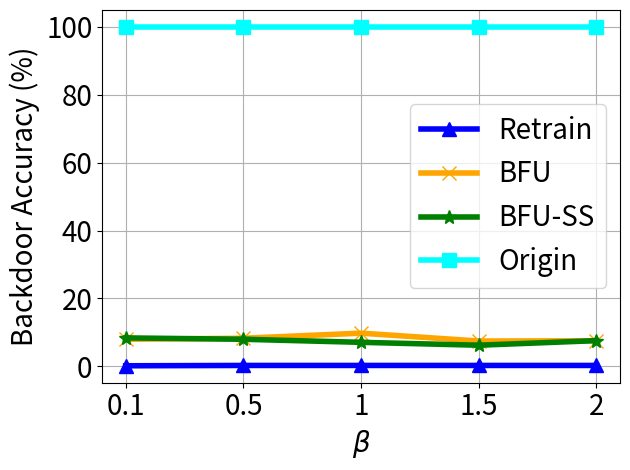

The matplotlib source for this figure:


import numpy as np
import matplotlib.pyplot as plt

epsilon = 3
beta = 1 / epsilon


x=[1, 2, 3, 4, 5]
# validation_for_plt =[97,95.8600, 94.9400, 93.5400, 93.2400]
# attack_for_plt=[0, 0.3524, 0, 0.1762, 0.1762]
# basic_for_plt=[99.8, 99.8, 99.8, 99.8, 99.8]

labels = ['0.1', '0.5', '1', '1.5', '2']

unl_fr = [0.002, 0.003, 0.003, 0.003, 0.003]
unl_br = [0.08, 0.083, 0.098, 0.0748, 0.0757]
unl_self_r = [0.084, 0.08, 0.071, 0.0625 , 0.076]
unl_hess_r = [0.028,  0.028, 0.028, 0.028, 0.028]
org = [99.9, 99.9, 99.9, 99.9, 99.9]

for i in range(len(unl_fr)):
    unl_fr[i] = unl_fr[i] *100

for i in range(len(unl_br)):
    unl_br[i] = unl_br[i] *100

for i in range(len(unl_self_r)):
    unl_self_r[i] = unl_self_r[i] *100

for i in range(len(unl_hess_r)):
    unl_hess_r[i] = unl_hess_r[i] *100

plt.figure()
plt.plot(x, unl_fr, color='blue', marker='^', label='Retrain',linewidth=4, markersize=10)
plt.plot(x, unl_br, color='orange',  marker='x',  label='BFU',linewidth=4,  markersize=10)
plt.plot(x, unl_self_r, color='g',  marker='*',  label='BFU-SS',linewidth=4, markersize=10)
plt.plot(x, org, color='cyan',  marker='s',  label='Origin',linewidth=4, markersize=10)

#plt.plot(x, unl_hess_r, color='r',  marker='p',  label='HFU',linewidth=4, markersize=10)
# plt.plot(x, y_sa03, color='r',  marker='2',  label='AAAI21 A_acc, pr=0.3',linewidth=3, markersize=8)
# plt.plot(x, y_sa05, color='darkblue',  marker='4',  label='AAAI21 A_acc, pr=0.5',linewidth=3, markersize=8)
# plt.plot(x, y_ma03, color='darkviolet',  marker='3',  label='FedMC A_acc, pr=0.3',linewidth=3, markersize=8)
# plt.plot(x, y_ma05, color='cyan',  marker='p',  label='FedMC A_acc, pr=0.5',linewidth=3, markersize=8)


plt.grid()
leg = plt.legend(fancybox=True, shadow=True)
# plt.xlabel('Malicious Client Ratio (%)' ,fontsize=16)
plt.ylabel('Backdoor Accuracy (%)' ,fontsize=20)
my_y_ticks = np.arange(0 ,101,20)
plt.yticks(my_y_ticks,fontsize=20)

plt.xlabel('$\\beta$' ,fontsize=20)
plt.xticks(x, labels, fontsize=20)
# plt.title('CIFAR10 IID')
plt.legend(loc='best',fontsize=20)
plt.tight_layout()
#plt.title("MNIST")
plt.rcParams['figure.figsize'] = (2.0, 1)
plt.rcParams['image.interpolation'] = 'nearest'
plt.rcParams['figure.subplot.left'] = 0.11
plt.rcParams['figure.subplot.bottom'] = 0.08
plt.rcParams['figure.subplot.right'] = 0.977
plt.rcParams['figure.subplot.top'] = 0.969
plt.savefig('mnist_backacc_ur_curve.png', dpi=400)
plt.show()